pico-8 play session: no input (idle)

[t = 6 s] idle ~6s (no d-pad/buttons)
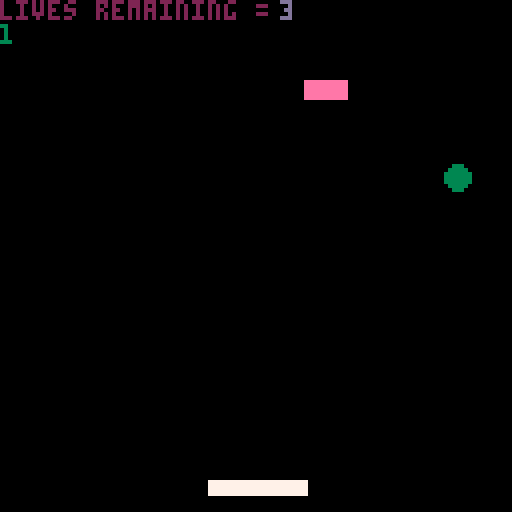
[t = 8 s] idle ~8s (no d-pad/buttons)
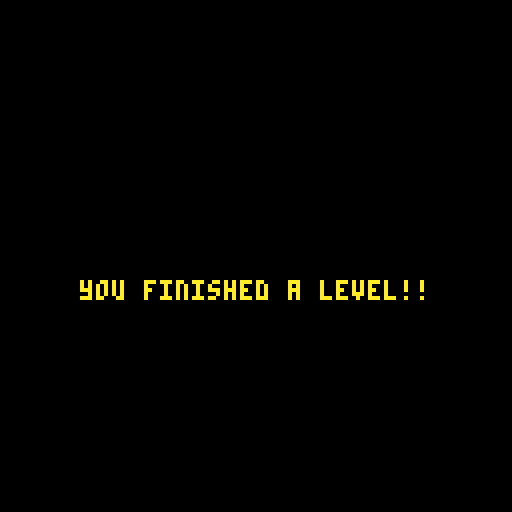

pico-8 cartridge
version 16
__lua__

-- create the bricks.
-- the {} indicates a table. 
function buildbricks(lvl)
 local i,j,o,chr,last
 brick_x={}
 -- table for x values of bricks.
 brick_y={}
 -- table for y values of bricks.
 brick_v={}
 -- table for visibility of bricks.
 j = 0
 for i=1,#lvl do
  j+=1
  chr = sub(lvl,i,i)
  if chr =="b" then
  last = "b"
  add(brick_x,4+((j-1)%11)*(brick_w+2))
 -- add bricks.
  add(brick_y,20+flr((j-1)/11)*(brick_h+2))
  -- add bricks 20 pixels apart.
  add(brick_v,true)
  all_bricks+=1
  -- create a variable for visibility of bricks.
  elseif chr=="x" then
   last="x"
  elseif chr=="/" then
   j = (flr((j-1)/11)+1)*11
  elseif chr>="1" and chr<="9" then
   for o=1, chr+0 do
    if last=="b" then
    add(brick_x,4+((j-1)%11)*(brick_w+2))
    -- add bricks.
    add(brick_y,20+flr((j-1)/11)*(brick_h+2))
    -- add bricks 20 pixels apart.
    add(brick_v,true)
    all_bricks+=1
    -- create a variable for visibility of bricks.
    elseif last=="x" then
    -- nothing
    end
    j+=1
   end
  j+=1
  end
 end
end

function show_menu()
 cls()
 spr(0,0,0,20,20)
 print('press ❎ to begin', 20, 70,10)
  if btn(5) then
  go_game = true
  -- then we initiate the building of bricks.
  buildbricks(level)
  -- the game begins.
  run_game()
  life = 3
  end
end 

function levelchange()
 cls()
 ball_x = 50
 x_speed = 2
 ball_y = 100
 y_speed = 2
 ball_size = 3
 col = 0

 -- where does the pad begin?
 pad_x = 52
 pad_y = 120
 --paddle speed
 pad_speed = 0
 --paddle size
 pad_w = 24
 pad_h = 3
 pad_c = 7

print("you finished a level!!",20,70,10)
 if btn(5) then
 level = levels[levelnum]
 buildbricks(level)
 leveldone = false
 go_game = true
 end
end

function game_over()
 cls()
 print('game over!!!')
 print('press z to restart.')
 ball_x = 50
 x_speed = 2
 ball_y = 100
 y_speed = 2
 ball_size = 3
 col = 0

 -- where does the pad begin?
 pad_x = 52
 pad_y = 120
 --paddle speed
 pad_speed = 0
 --paddle size
 pad_w = 24
 pad_h = 3
 pad_c = 7
  if btn(4) then
  cls()
  sfx(3)
  g0_game = false
  game_done = false
  levelnum = 0
  life = 3
  end
-- what happens when life == 0
end

function keep_going()
 cls()
 print('you lost a life! try harder!!!')
 print('press x to continue!!')
-- what happens if life > 0
 ball_x = 50
 x_speed = 2
 ball_y = 100
 y_speed = 2
 ball_size = 3
 col = 0

 -- where does the pad begin?
 pad_x = 52
 pad_y = 120
 --paddle speed
 pad_speed = 0
 --paddle size
 pad_w = 24
 pad_h = 3
 pad_c = 7
 if btn(5) then
 cls()
 go_game = true
 game_done = false
 end
end

-- we start the game here.
function _init()
-- first, we clear the screen
cls()
-- where does the ball begin?
ball_x = 50
x_speed = 2
ball_y = 100
y_speed = 2
ball_size = 3
col = 0

-- where does the pad begin?
pad_x = 52
pad_y = 120
--paddle speed
pad_speed = 0
--paddle size
pad_w = 24
pad_h = 3
pad_c = 7

-- brick size
brick_w=10
brick_h=4
-- set the various states of the game. we want to begin with both as false. 
go_game = false
game_done = false
-- function ends.

all_bricks = 0 -- this is how many bricks are available

levelnum = 1 -- level number

-- start creating levels. 
levels = {} 
levels[1] = "x3b"
levels[2] = "b"
levels[3] = "x3b"
levels[4] = "b"
-- b indicate a brick exists. x is going to indicate a space. / is going to indicate a row 0-9 indicate how many bricks.
level = levels[levelnum] -- the current position in the table.

end

function _update()
if go_game == false and game_done == false then show_menu() end
if go_game == true and game_done == false then run_game() end 
if go_game == false and game_done == true and life > 0 then keep_going() end
if leveldone == true and go_game == false then levelchange() end
if life == 0 then game_over() end
if levelnum >= #levels then life = 0 game_over() end
end

function run_game()
	buttpress = false
 leveldone = false
 if all_bricks == 0 then leveldone = true go_game = false levelnum+=1 end
	--always resets to false each frame
	if btn(0) then
	buttpress = true
	--left(can do += instead)
	pad_speed=- 5
	--pad_x = pad_x-5
	end
	if btn(1) then
	buttpress = true
	--right(can do += instead)
	pad_speed=5
	--pad_x = pad_x+5
	end
	--if at the frame update 
	--a button isn't getting
	--pressed, slow down
	if not (buttpress) then
	pad_speed = pad_speed/1.7 
	end
	pad_x+=pad_speed
	
	--this is for ball speed
ball_y = ball_y+y_speed
ball_x = ball_x+x_speed

	--these are statements about ball movement.
	--can also make these 2 if into 1 with "or"
	if ball_x > 127 
	then x_speed = -2
	sfx(0)
	end

	if ball_x < 1 
	then x_speed = 2
	sfx(0) 
	end

	if ball_y > 127 
	then
	sfx(1)
	game_done = true
 go_game = false
 life = life - 1 
	end

	if ball_y < 1 
	then y_speed = 2
	sfx(0)
	end

pad_c = 7

if ball_hit(pad_x,pad_y,pad_w,pad_h)
then pad_c = 8
y = 'its a hit!!!!!!!!!!'
y_speed = -abs(y_speed)
end

for i=1,#brick_x do
  -- check if ball hit brick
  if brick_v[i] and ball_hit(brick_x[i],brick_y[i],brick_w,brick_h) then
  -- if the above statements are true then.
  brick_v[i] = false
  all_bricks-=1
  -- make the visibility of the brick false.
  y_speed = -y_speed
  sfx(2)
  -- reverse the y speed.
  end
end

end

function _draw()
 if go_game == true and game_done == false then
	cls()
 print('lives remaining = ',0,0,2)
 print(levelnum, 0,6,3)
 print(life,70,0,13)
	circfill(ball_x,ball_y,ball_size,3)
	rectfill(pad_x, pad_y,pad_x+pad_w,pad_y+pad_h,pad_c)

-- this is drawing the bricks
 for i=1,#brick_x do
  if brick_v[i] then
   rectfill(brick_x[i],brick_y[i],brick_x[i]+brick_w,brick_y[i]+brick_h,14)
  end
 end
 end
end

function ball_hit(box_x,box_y,box_w,box_h)

if ball_y - ball_size > box_y + box_h
then
x = 'y-r > box_y + box_h'
return false
end

if ball_y + ball_size < box_y
then
x = 'y+r < box_y'
return false
end

if ball_x - ball_size > box_x + box_w
then
x = 'x-r > box_x+box_w'
return false
end

if ball_x + ball_size < box_x
then
x = 'x+r < box_x'
return false
end

return true
end
__gfx__
00000000000000000000000000000000000000000000000000000000000000000000000000000000000000000000000000000000000000000000000000000000
00000000000000000000000000000000000000000000000000000000000000000000000000000000000000000000000000000000000000000000000000000000
000000ccccccccc000000000000000000000000000000000000000000000000000000000000000000000000000000000cccccccccccccc000000000000000000
000000ccccccccc00000000000000000000000000000000000000000000000000000000000ccccc00000ccccc0000000cccccccccccccc000000000000000000
000000ccccccccc00000000000000000000000000000000000000000000000000000000000ccccc0000cccccc0000000cccccccccccccc000000000000000000
000000cccccccccccc0000000000000000000000000000000000000000000cccccc0000000ccccc000ccccccc0000000cccccccccccccc000000000000000000
000000cccccccccccc0000000000000000000000000000000000000000ccccccccc0000000ccccc000ccccccc0000000cccccccccccccc000000000000000000
000000ccccc00ccccc0000000000000000000ccccc000000000000000cccccccccc0000000ccccc00cccccccc0000000ccccc000000000000000000000000000
000000ccccc00ccccc000000ccccccccc0000ccccc00000000000000ccccccccccc0000000ccccc0ccccccccc0000000cccccc00000000000000000000000000
000000ccccc00cccccccc0ccccccccccccc00ccccc0000000000000cccccccccccc0000000ccccccccccccc000000000ccccccc0000000000000000000000000
000000ccccc00000ccccc0ccccccccccccc00ccccc0000000000000ccccccccccc00000000ccccccccccccc000000000cccccccc000000000000000000000000
000000ccccc00000ccccc0ccccccccccccc00ccccc0000000000000cccccccc00000000000cccccccccccc0000000000ccccccccc00000000000000000000000
000000ccccc00000ccccc0cccccccccccccc0cccccc000000000000cccccc0000000000000ccccccccccccc0000000000cccccccccc000000000000000000000
000000cccccccccccccccccccccccccccccc0cccccc000000000000cccccc0000000000000ccccccccccccc00000000000cccccccccc00000000000000000000
000000cccccccccc00000cccccc000cccccc0cccccc000000000000ccccc00000000000000ccccccccccccc00000000000ccccccccccc0000000000000000000
000000cccccccccc00000cccccc000cccccc0cccccc000000000000ccccc00000000000000ccccccccccccc0000000000000cccccccccc000000000000000000
000000cccccccccc00000cccccc0000ccccc0cccccc000000000000ccccc00000000000000cccccccccccccc0000000000000ccccccccc000000000000000000
000000cccccccccccccc0cccccc0000ccccc00ccccc000000000000ccccc00000000000000ccccccc0ccccccc00000000000000cccccccc00000000000000000
000000ccccc0000ccccc0ccccc000000000000ccccc000000000000cccccc0000000000000cccccc00cccccccc00000000000000ccccccc00000000000000000
000000ccccc0000ccccc0ccccc000000000000ccccc000000000000cccccc00000000000000ccccc00cccccccc000000000000000cccccc00000000000000000
000000ccccc0000ccccc0ccccc000000000000cccccc00000000000ccccccc0000000000000ccccc000cccccccc00000000000000cccccc00000000000000000
000000ccccc0000ccccc0cccccc00000000000ccccccc0000000000cccccccc000000000000ccccc0000cccccccc000000000000ccccccc00000000000000000
000000cccccccccccc000cccccc00000000000cccccccc00ccccc000cccccccc00000000000ccccc0000cccccccccc000000000cccccccc00000000000000000
000000cccccccccccc000cccccc00000000000ccccccccccccccc000ccccccccccccccc0000ccccc00000ccccccccc0000000cccccccccc00000000000000000
000000cccccccccccc000cccccc00000000000ccccccccccccccc0000cccccccccccccc0000ccccc00000ccccccccc0000000cccccccccc00000000000000000
000000cccccccccccc000cccccc000000000000cccccccccccccc0000cccccccccccccc0000ccccc000000cccccccc0000000ccccccccc000000000000000000
000000cccccccccccc0000ccccc0000000000000ccccccccccccc00000ccccccccccccc0000ccccc0000000ccccccc0000000cccccccc0000000000000000000
0000000000000000000000ccccc00000000000000ccccccccccc0000000cccccccccccc0000ccccc000000000000000000000ccccccc00000000000000000000
0000000000000000000000ccccc00000000000000000000000000000000000ccccccc000000ccccc000000000000000000000000000000000000000000000000
00000000000000000000000000000000000000000000000000000000000000000000000000000000000000000000000000000000000000000000000000000000
000000cccccc00000000000000000000000000000000000000000000000000000000000000000000000000000000000000000000000000000000000000000000
000000cccccccc000000000000000000000000000000000000000000000000000000000000000000000000000000000000000000000000000000000000000000
000000cccccccccc0000000000000000000000000000000000000000000000000000000000000000000000000ccccccccccccccccc0000000000000000000000
000000cccccccccccc00000000000000000000ccccccccccccccc000000000000000000000000000000000ccccccccccccccccccccc000000000000000000000
000000cccccccccccccccc000000000000cccccccccccccccccccccc0000000000000000000000000000ccccccccccccccccccccccc000000000000000000000
0000000ccccccccccccccccccc000000cccccccccccccccccccccccccc000000000000000000000000cccccccccccccccccccccccccc00000000000000000000
000000000cccccccccccccccccccccccccccccccccccccccccccccccccc0000000000000000000000ccccccccccccccccccccccccccc00000000000000000000
000000000000cccccccccccccccccccccccccccccccccccccccccccccccc00000000000000000000cccccccccccccc0000000cccccccc0000000000000000000
00000000000000cccccccccccccccccccccccccccc0000000cccccccccccccc000000000000000cccccccccccc000000000000ccccccc0000000000000000000
000000000000000000ccccccccccccccccccccc0000000000000ccccccccccccc00000000000cccccccccccc000000000000000cccccc0000000000000000000
0000000000000000000000cccccccccccccc00000000000000000cccccccccccccccccccccccccccccccccc0000000000000000cccccc0000000000000000000
00000000000000000000000000000cccccc00000000000000000000cccccccccccccccccccccccccccccc00000009999900000ccccccc0000000000000000000
00000000000000000000000000000ccccccc00000000000000000000cccccccccccccccccccccccccccc000000009999900000ccccccc0000000000000000000
00000000000000000000000000000cccccccc0000000000999990000000ccccccccccccccccccccccc00000000009999900000cccccc00000000000000000000
000000000000000000000000000000ccccccccc00000000999990000000cccccccccccccccccccccccc0000000009999900000cccccc00000000000000000000
000000000000000000000000000000ccccccccccc00000099999000000cccccccc00000000ccccccccccc00000009999900000cccccc00000000000000000000
0000000000000000000000000000000cccccccccccc00009999900000ccccccccc00000000cccccccccccccccccc999990000cccccc000000000000000000000
00000000000000000000000000000000ccccccccccccc0099999000ccccccccccc000000000ccccccccccccccccc99999cccccccccc000000000000000000000
000000000000000000000000000000000cccccccccccccc9999900ccccccccccc000000000000ccccccccccccccc99999cccccccccc000000000000000000000
00000000000000000000000000000000000cccccccccccc99999cccccccccccc000000000000000ccccccccccccc99999cccccccccc000000000000000000000
0000000000000000000000000000000000000cccccccccccccccccccccccccc000000000000000000ccccccccccccccccccccccccc0000000000000000000000
000000000000000000000000000000000000000cccccccccccccccccccccc000000000000000000000000000cccccccccccccccccc0000000000000000000000
00000000000000000000000000000000000000000ccccccccccccccccccc00000000000000000000000000000000000000000000000000000000000000000000
00000000000000000000000000000000000000000000cccccccccccccc0000000000000000000000000000000000000000000000000000000000000000000000
